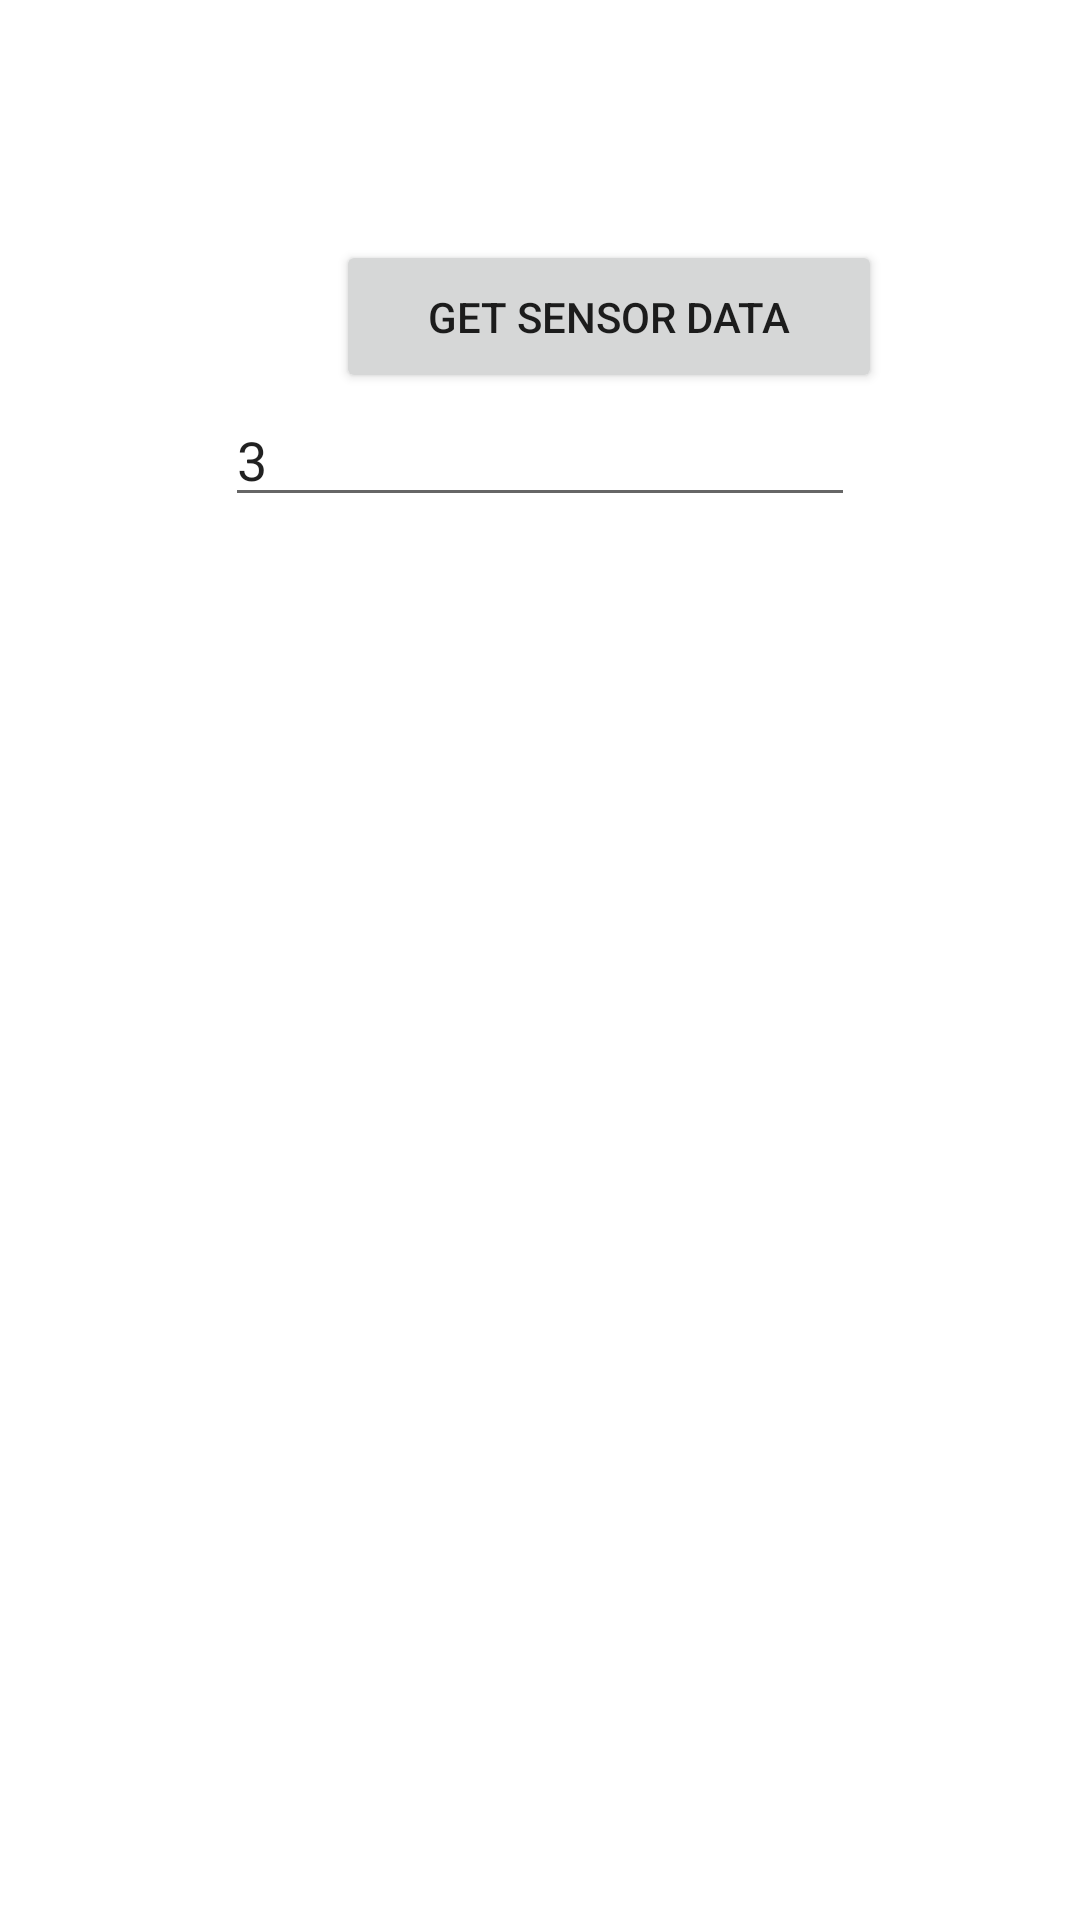

Reconstruct the res/layout file that produces this screen, plus the resources it refers to.
<!-- AndroidManifest.xml: application theme Theme.L09v10 -->
<!-- res/layout/activity_check_samples.xml -->
<?xml version="1.0" encoding="utf-8"?>
<androidx.constraintlayout.widget.ConstraintLayout xmlns:android="http://schemas.android.com/apk/res/android"
    xmlns:app="http://schemas.android.com/apk/res-auto"
    xmlns:tools="http://schemas.android.com/tools"
    android:layout_width="match_parent"
    android:layout_height="match_parent"
    tools:context=".CheckSamples">

    <ListView
        android:id="@+id/lv_DBSensorData"
        android:layout_width="310dp"
        android:layout_height="322dp"
        android:layout_marginBottom="144dp"
        app:layout_constraintBottom_toBottomOf="parent"
        app:layout_constraintEnd_toEndOf="parent"
        app:layout_constraintHorizontal_bias="0.495"
        app:layout_constraintStart_toStartOf="parent"
        app:layout_constraintTop_toBottomOf="@+id/pt_idSensor2"
        app:layout_constraintVertical_bias="0.195" />

    <Button
        android:id="@+id/getSensorData2"
        android:layout_width="182dp"
        android:layout_height="51dp"
        android:layout_marginStart="112dp"
        android:layout_marginTop="80dp"
        android:text="get sensor data"
        app:layout_constraintStart_toStartOf="parent"
        app:layout_constraintTop_toTopOf="parent" />

    <EditText
        android:id="@+id/pt_idSensor2"
        android:layout_width="wrap_content"
        android:layout_height="wrap_content"
        android:ems="10"
        android:inputType="number"
        android:text="3"
        app:layout_constraintEnd_toEndOf="parent"
        app:layout_constraintStart_toStartOf="parent"
        app:layout_constraintTop_toBottomOf="@+id/getSensorData2" />

</androidx.constraintlayout.widget.ConstraintLayout>
<!-- resources referenced by this layout -->
<resources>
  <style name="Theme.L09v10" parent="Theme.MaterialComponents.DayNight.DarkActionBar">
          
          <item name="colorPrimary">@color/purple_500</item>
          <item name="colorPrimaryVariant">@color/purple_700</item>
          <item name="colorOnPrimary">@color/white</item>
          
          <item name="colorSecondary">@color/teal_200</item>
          <item name="colorSecondaryVariant">@color/teal_700</item>
          <item name="colorOnSecondary">@color/black</item>
          
          <item name="android:statusBarColor" tools:targetApi="l">?attr/colorPrimaryVariant</item>
          
      </style>
  <!-- not gathered from this repository: default colours our renderer supplied (Android Studio template values) -->
  <color name="purple_500">#FF6200EE</color>
  <color name="purple_700">#FF3700B3</color>
  <color name="teal_200">#FF03DAC5</color>
  <color name="teal_700">#FF018786</color>
  <color name="black">#FF000000</color>
  <color name="white">#FFFFFFFF</color>
</resources>
